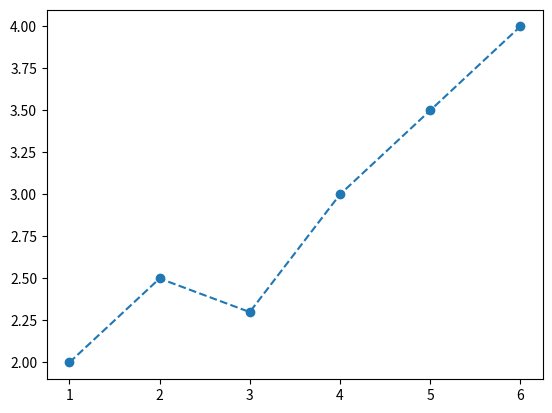

Generate this figure with matplotlib:
from matplotlib import pyplot as plt

mashgulot = [1, 2, 3, 4, 5, 6]
masofa = [2.0, 2.5, 2.3, 3.0, 3.5, 4.0]

plt.plot(mashgulot, masofa, marker="o", linestyle="--")

plt.show()
